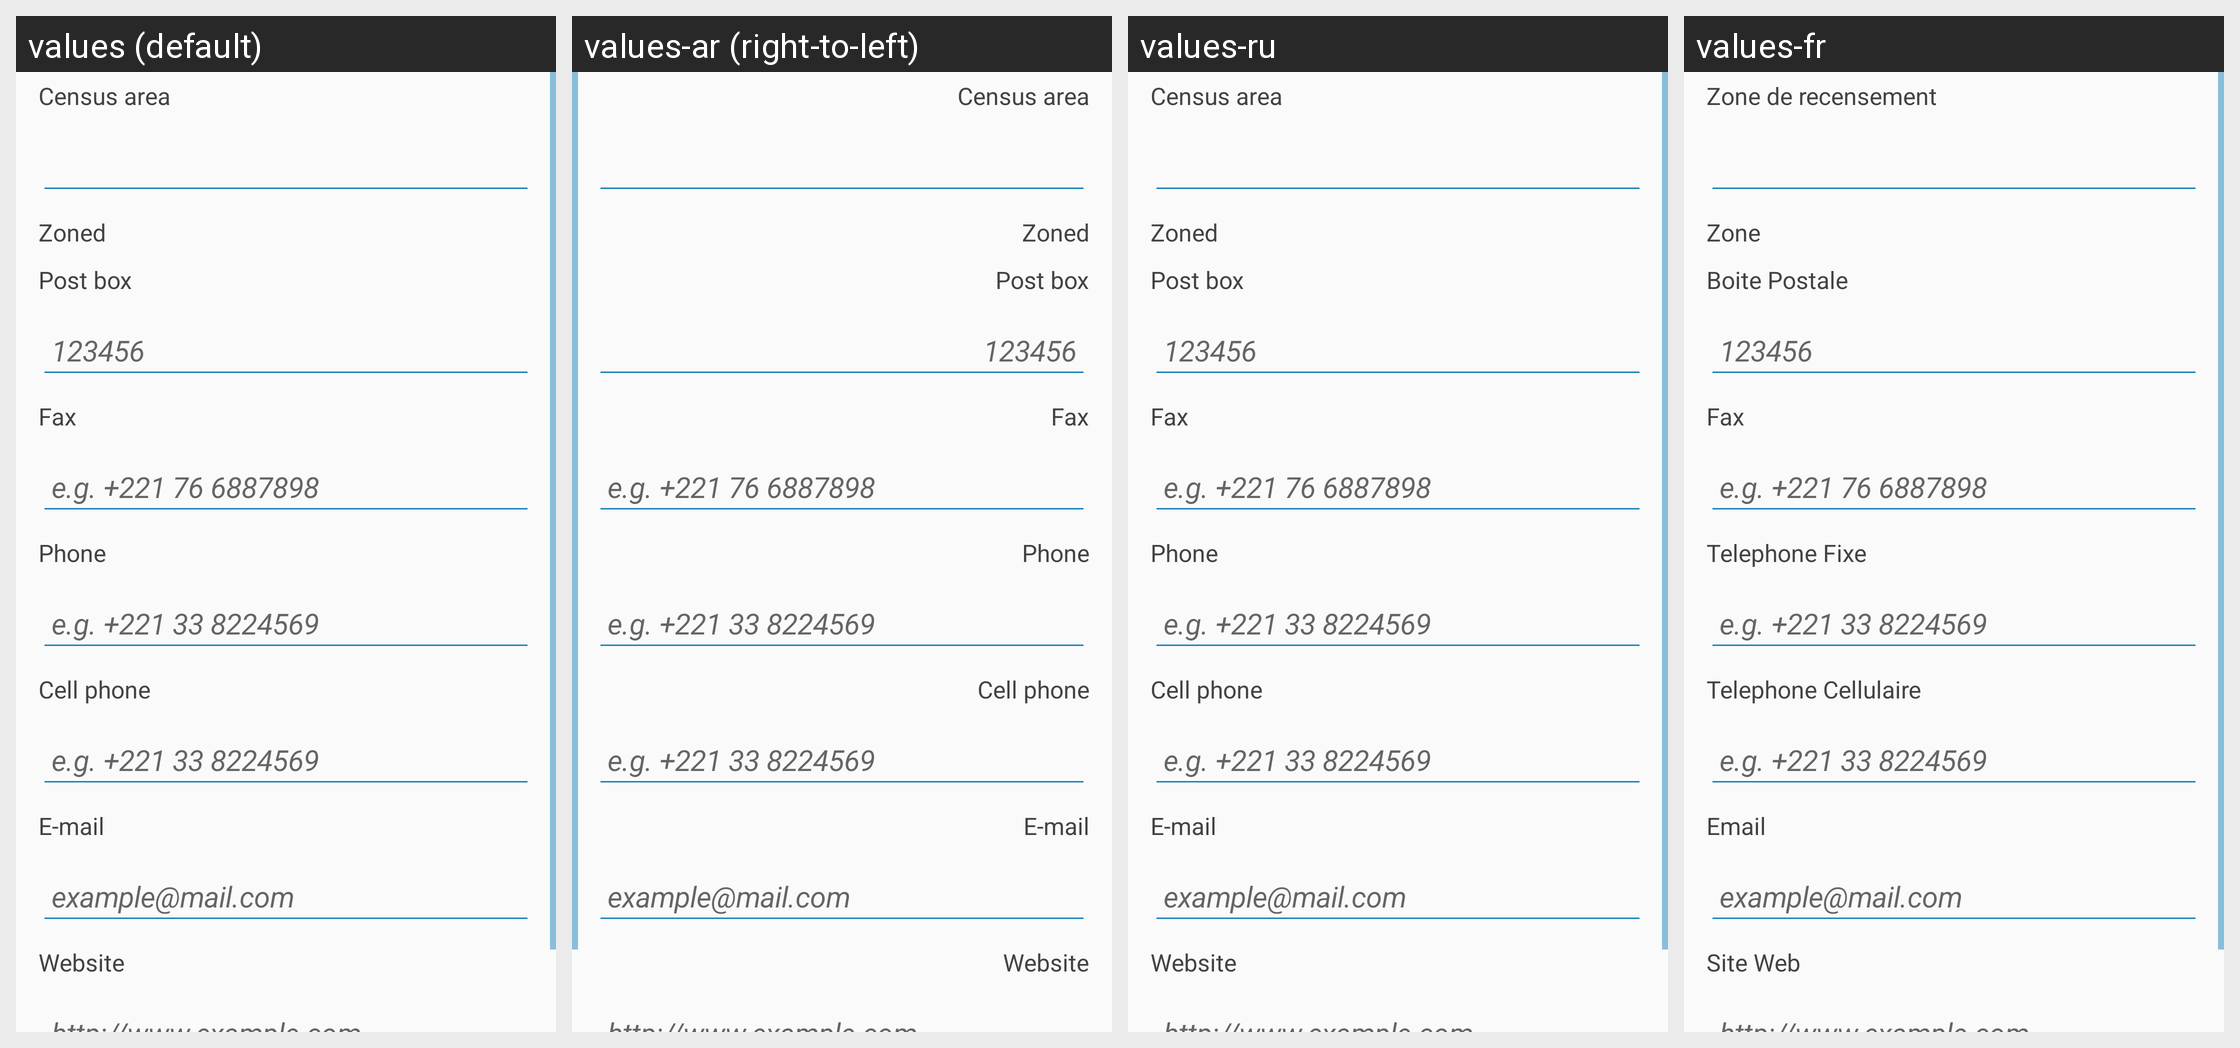

This grid shows one Android layout under several languages. Give, for every string resource on the screen, its name, the default text and each shown locale's text.
Android screen res/layout/sn_farmer_common_info.xml rendered under 4 locales, left to right: values (default), values-ar (right-to-left), values-ru, values-fr. Device: Nexus 5 (rendered at 1080×1920; each locale shown at half size, 540×960, under a caption strip naming it); theme AppTheme.
Other locales in the repository, not shown: values-af, values-ca.
Strings drawn on this screen, with the default value and each locale's value (text and hints the layout hard-codes, and strings that could not be matched under every locale, appear in the picture but are not listed):

farmer_zone_census
  values: Census area
  values-ar: Census area  [not translated; the default value is used]
  values-ru: Census area  [not translated; the default value is used]
  values-fr: Zone de recensement

farmer_zone
  values: Zoned
  values-ar: Zoned  [not translated; the default value is used]
  values-ru: Zoned  [not translated; the default value is used]
  values-fr: Zone

farmer_post_box
  values: Post box
  values-ar: Post box  [not translated; the default value is used]
  values-ru: Post box  [not translated; the default value is used]
  values-fr: Boite Postale

farmer_fax
  values: Fax
  values-ar: Fax  [not translated; the default value is used]
  values-ru: Fax  [not translated; the default value is used]
  values-fr: Fax

farmer_phone
  values: Phone
  values-ar: Phone  [not translated; the default value is used]
  values-ru: Phone  [not translated; the default value is used]
  values-fr: Telephone Fixe

farmer_cell_phone
  values: Cell phone
  values-ar: Cell phone  [not translated; the default value is used]
  values-ru: Cell phone  [not translated; the default value is used]
  values-fr: Telephone Cellulaire

farmer_mail
  values: E-mail
  values-ar: E-mail  [not translated; the default value is used]
  values-ru: E-mail  [not translated; the default value is used]
  values-fr: Email

farmer_web_site
  values: Website
  values-ar: Website  [not translated; the default value is used]
  values-ru: Website  [not translated; the default value is used]
  values-fr: Site Web
